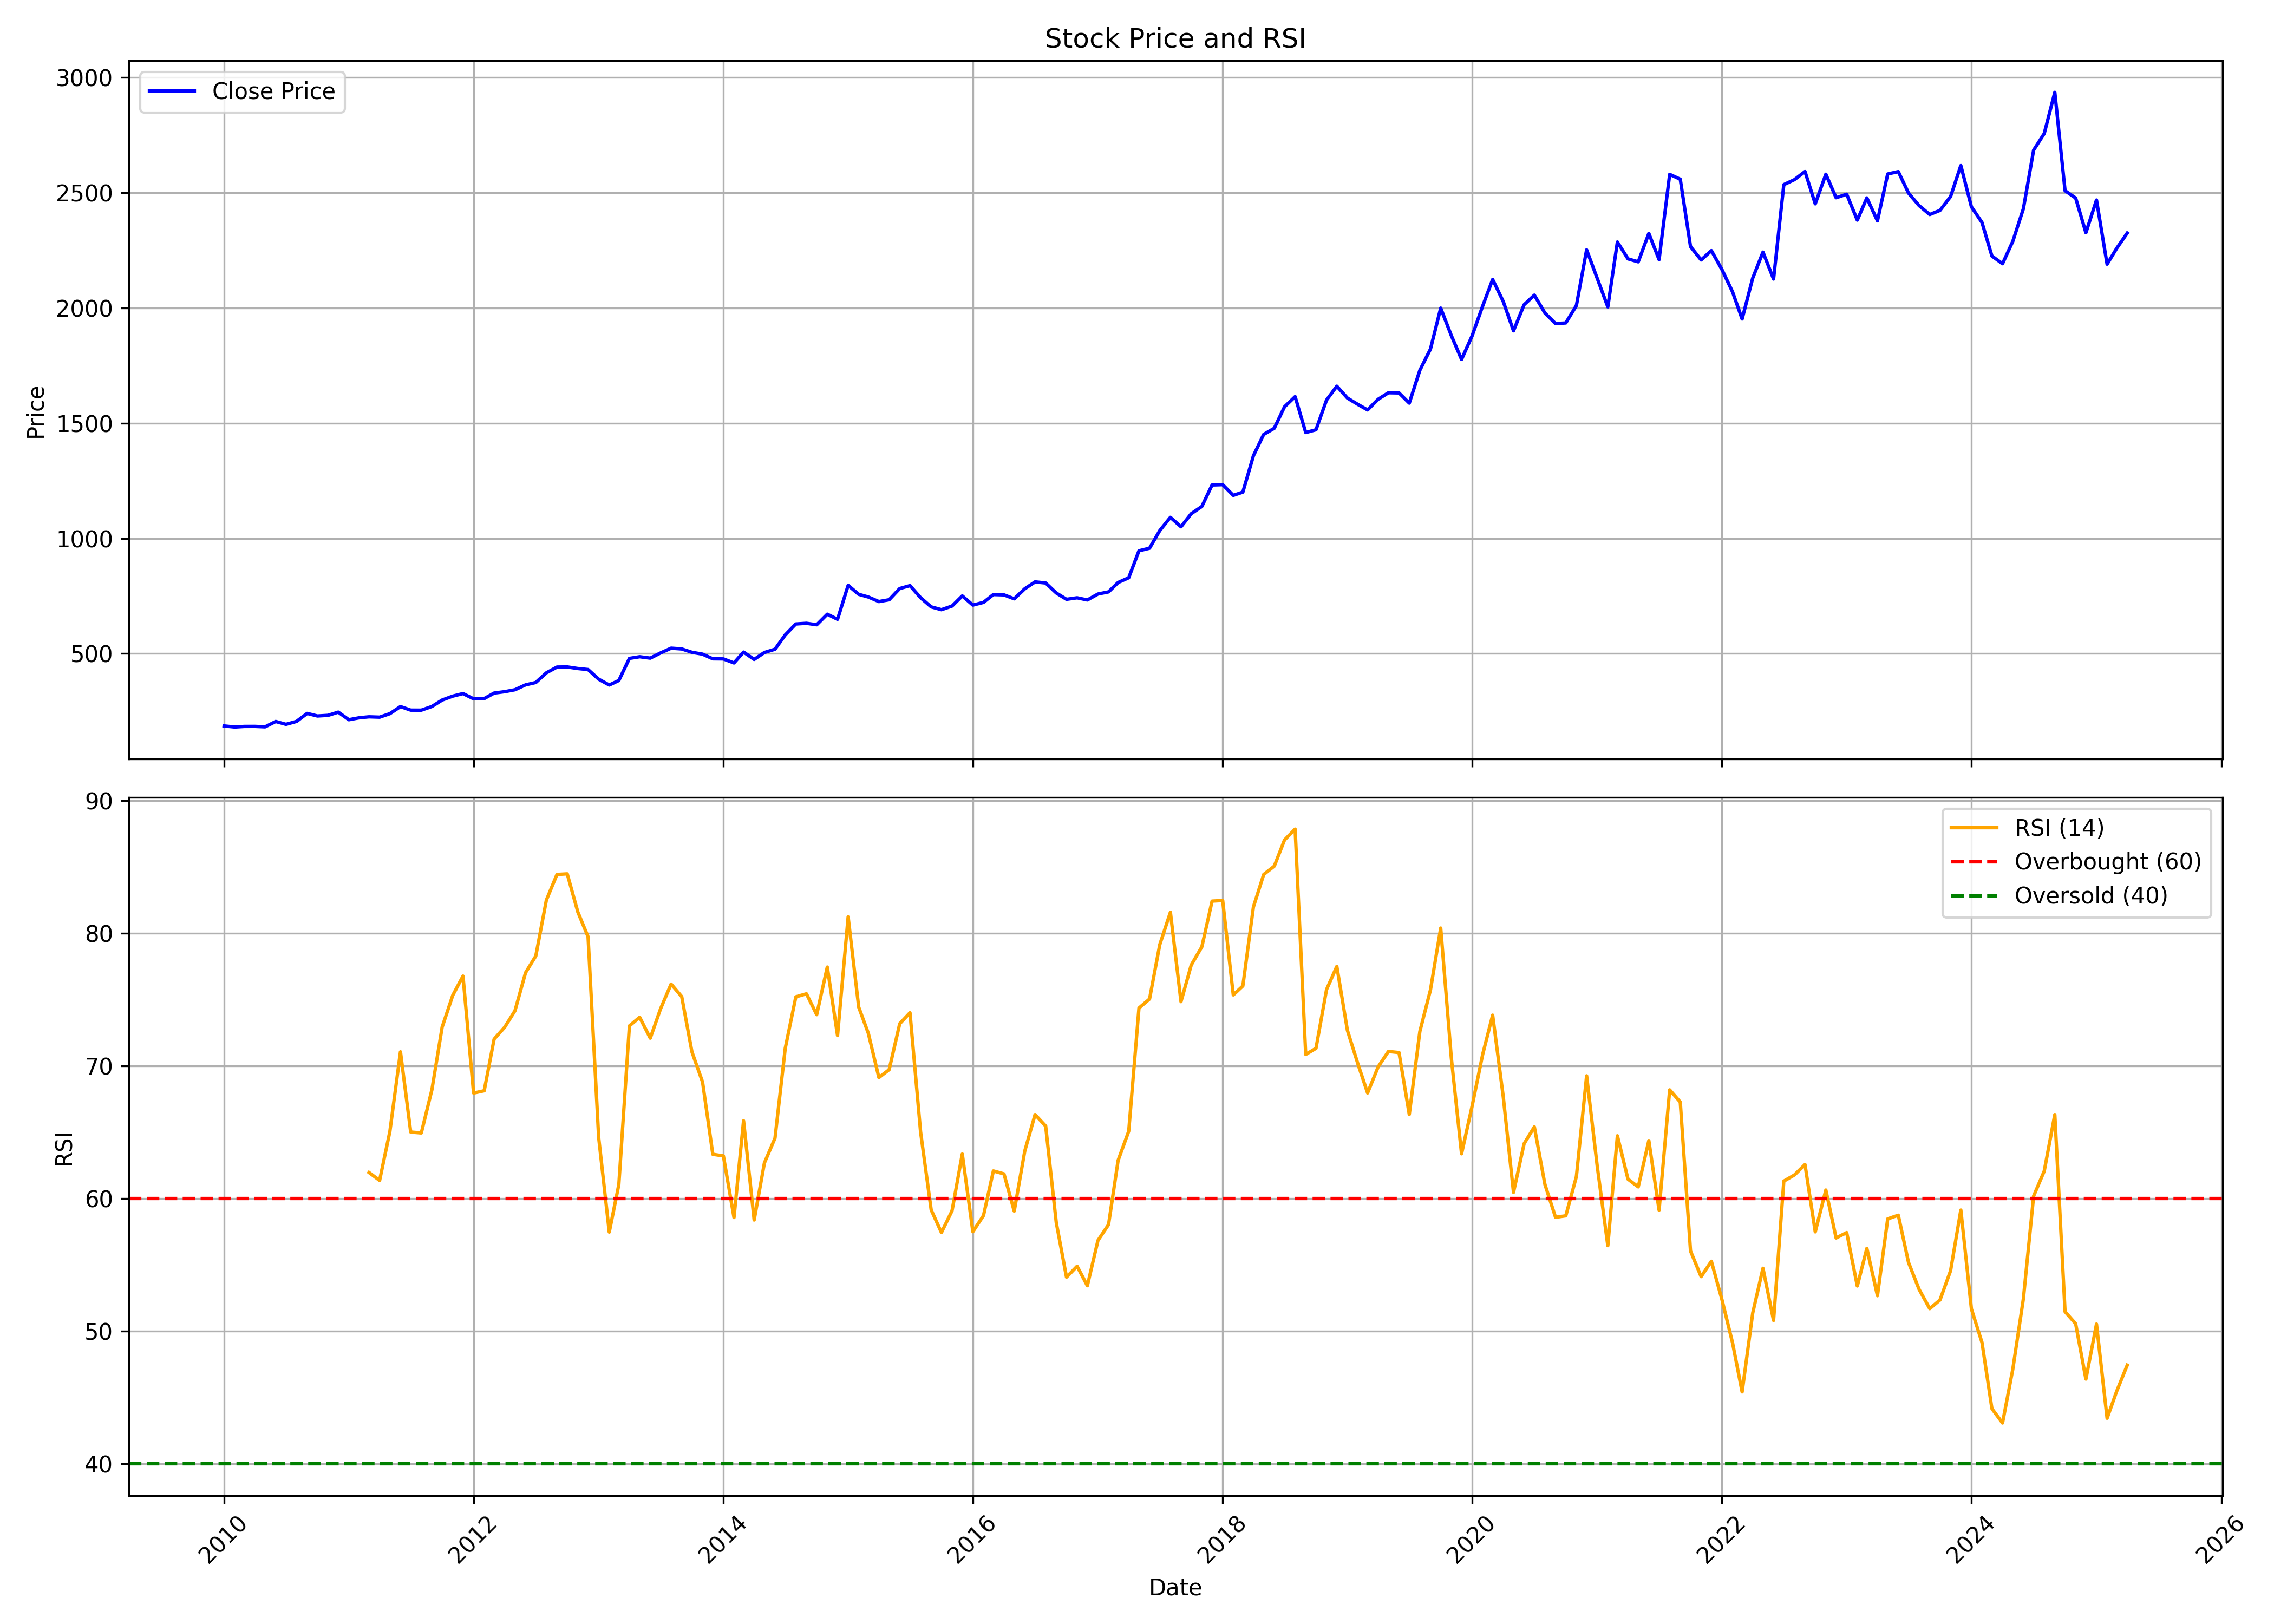

Source data for this figure (header and first rows):
, Unnamed: 0, date, symbol, open, high, low, close, volume, rsi
0, 0, 2010-01-01, HINDUNILVR, 203.3, 206.1, 185.1, 186.1, 64135671, 
1, 1, 2010-02-01, HINDUNILVR, 187.2, 189.9, 174.3, 181.4, 52108351, 
2, 2, 2010-03-01, HINDUNILVR, 181.4, 187.9, 167.4, 183.9, 72186157, 
3, 3, 2010-04-01, HINDUNILVR, 184.6, 187.4, 169.5, 184.1, 62543283, 
4, 4, 2010-05-01, HINDUNILVR, 185, 197.3, 173.7, 182.1, 35449776, 
5, 5, 2010-06-01, HINDUNILVR, 182.7, 210.7, 178.4, 205.4, 50050871, 
6, 6, 2010-07-01, HINDUNILVR, 205, 210, 191.7, 193.1, 32892701, 
7, 7, 2010-08-01, HINDUNILVR, 194.5, 214, 194.5, 205.8, 30902286, 
8, 8, 2010-09-01, HINDUNILVR, 205.8, 248.6, 205.4, 240.5, 59811112, 
9, 9, 2010-10-01, HINDUNILVR, 240.4, 243.9, 224.9, 229.3, 47972182, 
10, 10, 2010-11-01, HINDUNILVR, 230.3, 249.6, 225.6, 232, 49458597, 
11, 11, 2010-12-01, HINDUNILVR, 233.5, 248.2, 221.9, 246, 37772727, 
12, 12, 2011-01-01, HINDUNILVR, 243.7, 259.3, 209.4, 213.1, 51933270, 
13, 13, 2011-02-01, HINDUNILVR, 213.1, 227.5, 209.9, 221.7, 38441918, 
14, 14, 2011-03-01, HINDUNILVR, 222.8, 229.5, 207.9, 225.7, 42430990, 61.96
15, 15, 2011-04-01, HINDUNILVR, 224.8, 230.6, 214.1, 224.2, 28992030, 61.36
16, 16, 2011-05-01, HINDUNILVR, 225.4, 245.8, 209, 239.4, 51379069, 65.05
17, 17, 2011-06-01, HINDUNILVR, 239.6, 273.5, 238.3, 270.1, 44957707, 71.06
18, 18, 2011-07-01, HINDUNILVR, 269.1, 270, 251.1, 254.7, 46119108, 65.01
19, 19, 2011-08-01, HINDUNILVR, 258.5, 260, 245.1, 254.5, 56802986, 64.94
20, 20, 2011-09-01, HINDUNILVR, 254.5, 281.8, 250.2, 270.5, 63988232, 68.2
21, 21, 2011-10-01, HINDUNILVR, 268.5, 300.4, 253.6, 298.5, 46044756, 72.92
22, 22, 2011-11-01, HINDUNILVR, 295, 320.4, 294.8, 315.5, 79322027, 75.31
23, 23, 2011-12-01, HINDUNILVR, 323.1, 336.9, 305.4, 326.6, 45942330, 76.77
24, 24, 2012-01-01, HINDUNILVR, 327.2, 330, 300.1, 303.8, 51050660, 67.95
25, 25, 2012-02-01, HINDUNILVR, 304.4, 329.4, 301.5, 304.8, 58777674, 68.12
26, 26, 2012-03-01, HINDUNILVR, 304.2, 335.5, 301.8, 328.7, 42503390, 72.01
27, 27, 2012-04-01, HINDUNILVR, 327.2, 345.1, 319.1, 334.8, 31127903, 72.91
28, 28, 2012-05-01, HINDUNILVR, 334.8, 352.7, 331.2, 343.1, 44075210, 74.15
29, 29, 2012-06-01, HINDUNILVR, 343.4, 372.5, 325.6, 364.4, 46401924, 77.02
30, 30, 2012-07-01, HINDUNILVR, 363.4, 383, 348.5, 374.7, 57948720, 78.28
31, 31, 2012-08-01, HINDUNILVR, 376.9, 445.6, 376.2, 416.7, 41062913, 82.5
32, 32, 2012-09-01, HINDUNILVR, 419, 448.7, 411.5, 441.6, 48978172, 84.43
33, 33, 2012-10-01, HINDUNILVR, 439.3, 469.6, 359.6, 442.2, 37814478, 84.47
34, 34, 2012-11-01, HINDUNILVR, 434.7, 445.7, 414.3, 435.3, 30437467, 81.6
35, 35, 2012-12-01, HINDUNILVR, 444, 455, 421.7, 430.9, 49669719, 79.73
36, 36, 2013-01-01, HINDUNILVR, 431.5, 440.3, 367.7, 389.1, 80477582, 64.6
37, 37, 2013-02-01, HINDUNILVR, 388.2, 393, 357.1, 363.7, 36905323, 57.47
38, 38, 2013-03-01, HINDUNILVR, 367, 390.6, 354.8, 383.4, 57873388, 61.05
39, 39, 2013-04-01, HINDUNILVR, 382.6, 490.1, 375.7, 479.3, 63992772, 73.01
40, 40, 2013-05-01, HINDUNILVR, 479.3, 490.8, 468.3, 486.4, 42595620, 73.66
41, 41, 2013-06-01, HINDUNILVR, 483, 491, 477.1, 480.4, 71303182, 72.08
42, 42, 2013-07-01, HINDUNILVR, 479.7, 595.2, 478.3, 502.9, 105756860, 74.29
43, 43, 2013-08-01, HINDUNILVR, 505.1, 531.9, 480.1, 523.6, 39739097, 76.16
44, 44, 2013-09-01, HINDUNILVR, 524.1, 568, 500.9, 520.3, 25706938, 75.22
45, 45, 2013-10-01, HINDUNILVR, 522.4, 533.9, 486, 505.7, 37375228, 71.05
46, 46, 2013-11-01, HINDUNILVR, 506.4, 514.6, 475.9, 497.6, 18323521, 68.78
47, 47, 2013-12-01, HINDUNILVR, 500.2, 500.2, 461.7, 477.5, 26818006, 63.33
48, 48, 2014-01-01, HINDUNILVR, 477.5, 489.4, 449.5, 477, 32022618, 63.21
49, 49, 2014-02-01, HINDUNILVR, 476.2, 493.4, 453.8, 459.6, 19716519, 58.56
50, 50, 2014-03-01, HINDUNILVR, 460.2, 509.4, 453.5, 506.7, 25560929, 65.86
51, 51, 2014-04-01, HINDUNILVR, 506.2, 518.6, 465.2, 474.8, 23219699, 58.38
52, 52, 2014-05-01, HINDUNILVR, 474.8, 514.6, 460.4, 504.8, 36069095, 62.68
53, 53, 2014-06-01, HINDUNILVR, 512.1, 540.5, 492.3, 519.1, 25591163, 64.55
54, 54, 2014-07-01, HINDUNILVR, 526.6, 593.8, 520.7, 581.3, 25845392, 71.32
55, 55, 2014-08-01, HINDUNILVR, 574, 630.7, 574, 628.6, 20137137, 75.2
56, 56, 2014-09-01, HINDUNILVR, 629.8, 653.5, 611.2, 631.6, 19947771, 75.43
57, 57, 2014-10-01, HINDUNILVR, 630.8, 648.6, 598.7, 625.1, 15361302, 73.86
58, 58, 2014-11-01, HINDUNILVR, 627.5, 681.9, 622.1, 671.1, 14399100, 77.45
59, 59, 2014-12-01, HINDUNILVR, 671, 708.3, 635.5, 648.9, 23608207, 72.28
... 124 more rows
